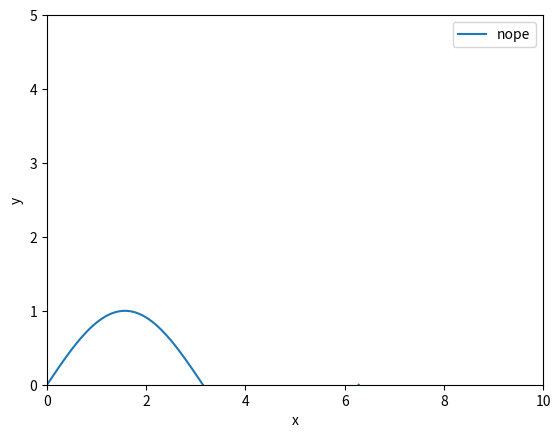

Python code for this plot:
import numpy as np;
from sympy.utilities.lambdify import lambdify;

from sympy import *;
import matplotlib as matplot;
from matplotlib import pyplot as plt;
a = np.random.randn(2,3)+np.random.randint(1,100,(2,3));
b = np.random.randint(1,100,(2,3));
c = np.modf(a);
print(np.hstack((a,b)));
xBian = symbols("x");
yBian = symbols("y");
print(c)
x = np.linspace(0,2*np.pi,200);
figure = plt.figure();
ax = figure.add_subplot(1,1,1);


ax.axis([ 0, 10, 0, 5 ])
ax.set_xlabel("x")
ax.set_ylabel("y")
pt, = ax.plot(x,np.sin(x));#因为会返回来很多值
ax.legend([pt], [ 'nope'],loc='upper right')


# plt.plot(x,np.cos(x),hold = false); #hold = false  意味着不保存之前画的图像


plt.show();
# a = np.arange(0,60,10).reshape(-1,1) + np.arange(0,6,1);
# print(a)
# print(np.arange(0,60,10).reshape(-1,1).shape)
# print(b.T)
